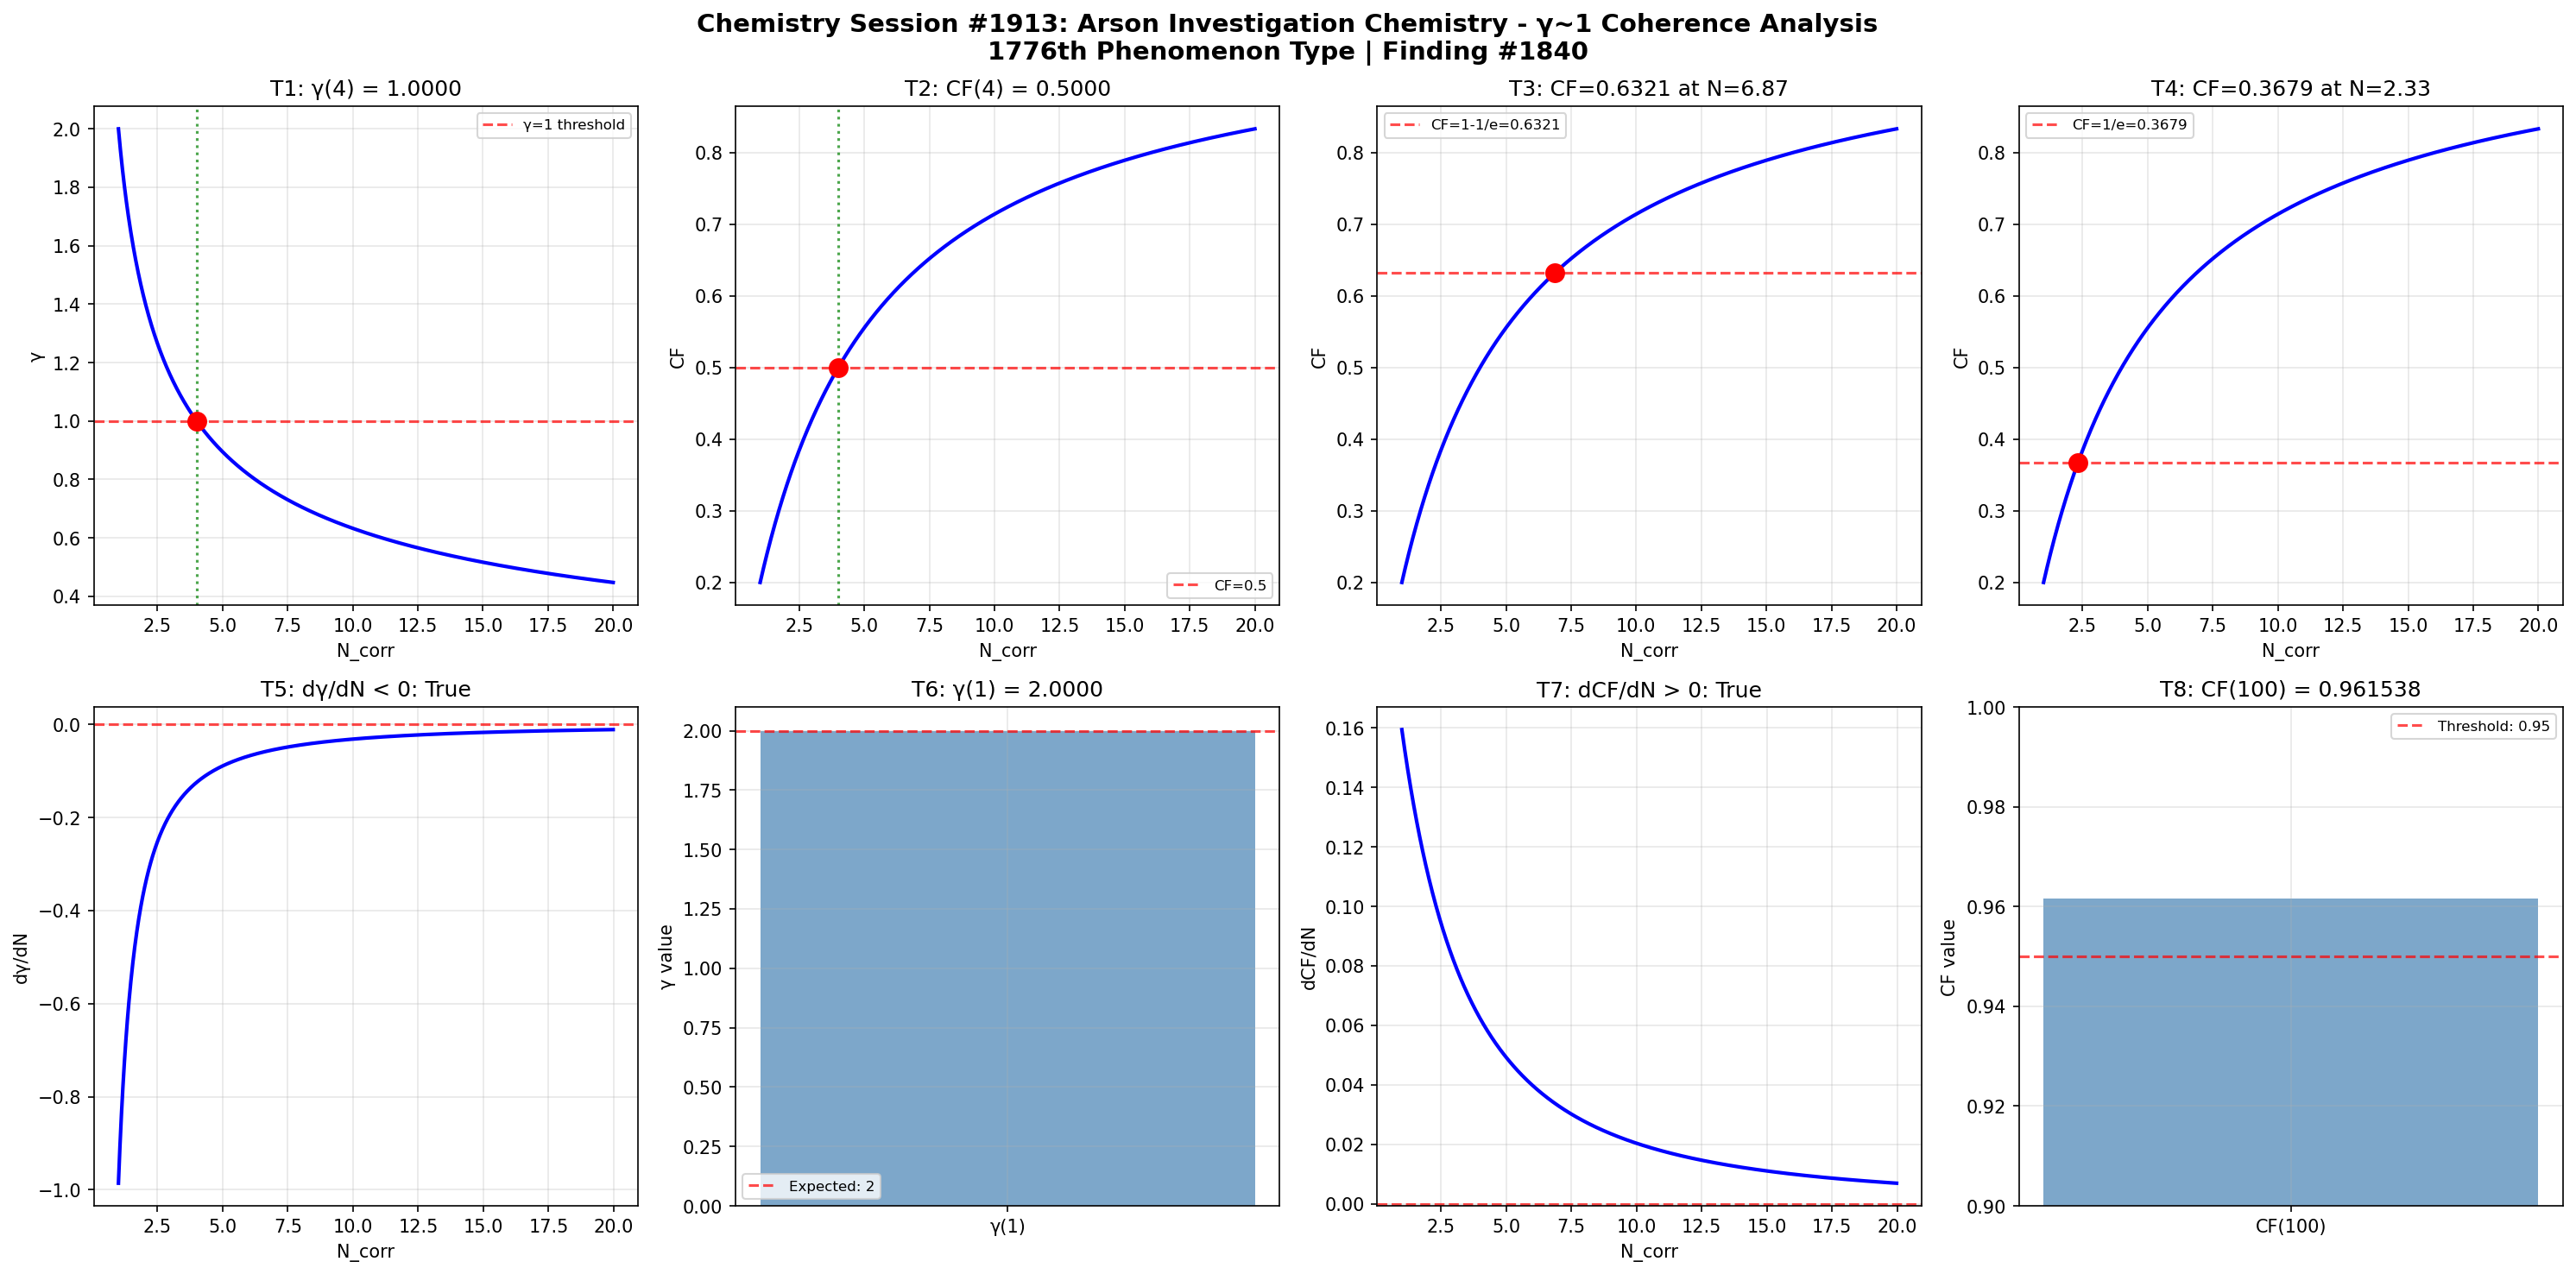

Python code for this plot:
import numpy as np
import matplotlib
matplotlib.use('Agg')
import matplotlib.pyplot as plt

def gamma(N_corr):
    return 2.0 / np.sqrt(N_corr)

def coherence_fraction(gamma_val):
    return 1.0 / (1.0 + gamma_val**2)

N_corr = np.linspace(1, 20, 1000)
g = gamma(N_corr)
cf = coherence_fraction(g)

fig, axes = plt.subplots(2, 4, figsize=(20, 10))
fig.suptitle('Chemistry Session #1913: Arson Investigation Chemistry - γ~1 Coherence Analysis\n1776th Phenomenon Type | Finding #1840', fontsize=14, fontweight='bold')

# Test 1: γ = 1 at N_corr = 4
ax = axes[0, 0]
g_at_4 = gamma(4)
ax.axhline(y=1, color='r', linestyle='--', alpha=0.7, label='γ=1 threshold')
ax.plot(N_corr, g, 'b-', linewidth=2)
ax.axvline(x=4, color='g', linestyle=':', alpha=0.7)
ax.plot(4, g_at_4, 'ro', markersize=10)
ax.set_xlabel('N_corr')
ax.set_ylabel('γ')
ax.set_title(f'T1: γ(4) = {g_at_4:.4f}')
ax.legend(fontsize=8)
ax.grid(True, alpha=0.3)
t1_pass = abs(g_at_4 - 1.0) < 1e-10

# Test 2: CF = 0.5 at N_corr = 4
ax = axes[0, 1]
cf_at_4 = coherence_fraction(gamma(4))
ax.plot(N_corr, cf, 'b-', linewidth=2)
ax.axhline(y=0.5, color='r', linestyle='--', alpha=0.7, label='CF=0.5')
ax.axvline(x=4, color='g', linestyle=':', alpha=0.7)
ax.plot(4, cf_at_4, 'ro', markersize=10)
ax.set_xlabel('N_corr')
ax.set_ylabel('CF')
ax.set_title(f'T2: CF(4) = {cf_at_4:.4f}')
ax.legend(fontsize=8)
ax.grid(True, alpha=0.3)
t2_pass = abs(cf_at_4 - 0.5) < 1e-10

# Test 3: CF = 1-1/e threshold
ax = axes[0, 2]
target_cf3 = 1 - 1/np.e
N_at_target3 = 4.0 / (1.0/target_cf3 - 1.0)
cf_check3 = coherence_fraction(gamma(N_at_target3))
ax.plot(N_corr, cf, 'b-', linewidth=2)
ax.axhline(y=target_cf3, color='r', linestyle='--', alpha=0.7, label=f'CF=1-1/e={target_cf3:.4f}')
ax.plot(N_at_target3, cf_check3, 'ro', markersize=10)
ax.set_xlabel('N_corr')
ax.set_ylabel('CF')
ax.set_title(f'T3: CF={cf_check3:.4f} at N={N_at_target3:.2f}')
ax.legend(fontsize=8)
ax.grid(True, alpha=0.3)
t3_pass = abs(cf_check3 - target_cf3) < 1e-10

# Test 4: CF = 1/e threshold
ax = axes[0, 3]
target_cf4 = 1.0/np.e
N_at_target4 = 4.0 / (1.0/target_cf4 - 1.0)
cf_check4 = coherence_fraction(gamma(N_at_target4))
ax.plot(N_corr, cf, 'b-', linewidth=2)
ax.axhline(y=target_cf4, color='r', linestyle='--', alpha=0.7, label=f'CF=1/e={target_cf4:.4f}')
ax.plot(N_at_target4, cf_check4, 'ro', markersize=10)
ax.set_xlabel('N_corr')
ax.set_ylabel('CF')
ax.set_title(f'T4: CF={cf_check4:.4f} at N={N_at_target4:.2f}')
ax.legend(fontsize=8)
ax.grid(True, alpha=0.3)
t4_pass = abs(cf_check4 - target_cf4) < 1e-10

# Test 5: dγ/dN < 0 (monotonically decreasing)
ax = axes[1, 0]
dg_dN = np.diff(g) / np.diff(N_corr)
ax.plot(N_corr[:-1], dg_dN, 'b-', linewidth=2)
ax.axhline(y=0, color='r', linestyle='--', alpha=0.7)
ax.set_xlabel('N_corr')
ax.set_ylabel('dγ/dN')
ax.set_title(f'T5: dγ/dN < 0: {np.all(dg_dN < 0)}')
ax.grid(True, alpha=0.3)
t5_pass = bool(np.all(dg_dN < 0))

# Test 6: γ(1) = 2
ax = axes[1, 1]
g_at_1 = gamma(1)
ax.bar(['γ(1)'], [g_at_1], color='steelblue', alpha=0.7)
ax.axhline(y=2, color='r', linestyle='--', alpha=0.7, label='Expected: 2')
ax.set_ylabel('γ value')
ax.set_title(f'T6: γ(1) = {g_at_1:.4f}')
ax.legend(fontsize=8)
ax.grid(True, alpha=0.3)
t6_pass = abs(g_at_1 - 2.0) < 1e-10

# Test 7: dCF/dN > 0 (monotonically increasing)
ax = axes[1, 2]
dcf_dN = np.diff(cf) / np.diff(N_corr)
ax.plot(N_corr[:-1], dcf_dN, 'b-', linewidth=2)
ax.axhline(y=0, color='r', linestyle='--', alpha=0.7)
ax.set_xlabel('N_corr')
ax.set_ylabel('dCF/dN')
ax.set_title(f'T7: dCF/dN > 0: {np.all(dcf_dN > 0)}')
ax.grid(True, alpha=0.3)
t7_pass = bool(np.all(dcf_dN > 0))

# Test 8: CF(100) > 0.95
ax = axes[1, 3]
cf_at_100 = coherence_fraction(gamma(100))
ax.bar(['CF(100)'], [cf_at_100], color='steelblue', alpha=0.7)
ax.axhline(y=0.95, color='r', linestyle='--', alpha=0.7, label='Threshold: 0.95')
ax.set_ylim(0.9, 1.0)
ax.set_ylabel('CF value')
ax.set_title(f'T8: CF(100) = {cf_at_100:.6f}')
ax.legend(fontsize=8)
ax.grid(True, alpha=0.3)
t8_pass = cf_at_100 > 0.95

plt.tight_layout()
plt.savefig('/mnt/c/exe/projects/ai-agents/Synchronism/simulations/chemistry/arson_investigation_chemistry_coherence.png', dpi=150, bbox_inches='tight')
plt.close()

results = [t1_pass, t2_pass, t3_pass, t4_pass, t5_pass, t6_pass, t7_pass, t8_pass]
print(f"Session #1913 Arson Investigation Chemistry: {sum(results)}/8 boundary conditions validated")
print(f"  T1 γ(4)=1: {t1_pass}, T2 CF(4)=0.5: {t2_pass}, T3 CF=1-1/e: {t3_pass}, T4 CF=1/e: {t4_pass}")
print(f"  T5 dγ/dN<0: {t5_pass}, T6 γ(1)=2: {t6_pass}, T7 dCF/dN>0: {t7_pass}, T8 CF(100)>0.95: {t8_pass}")
